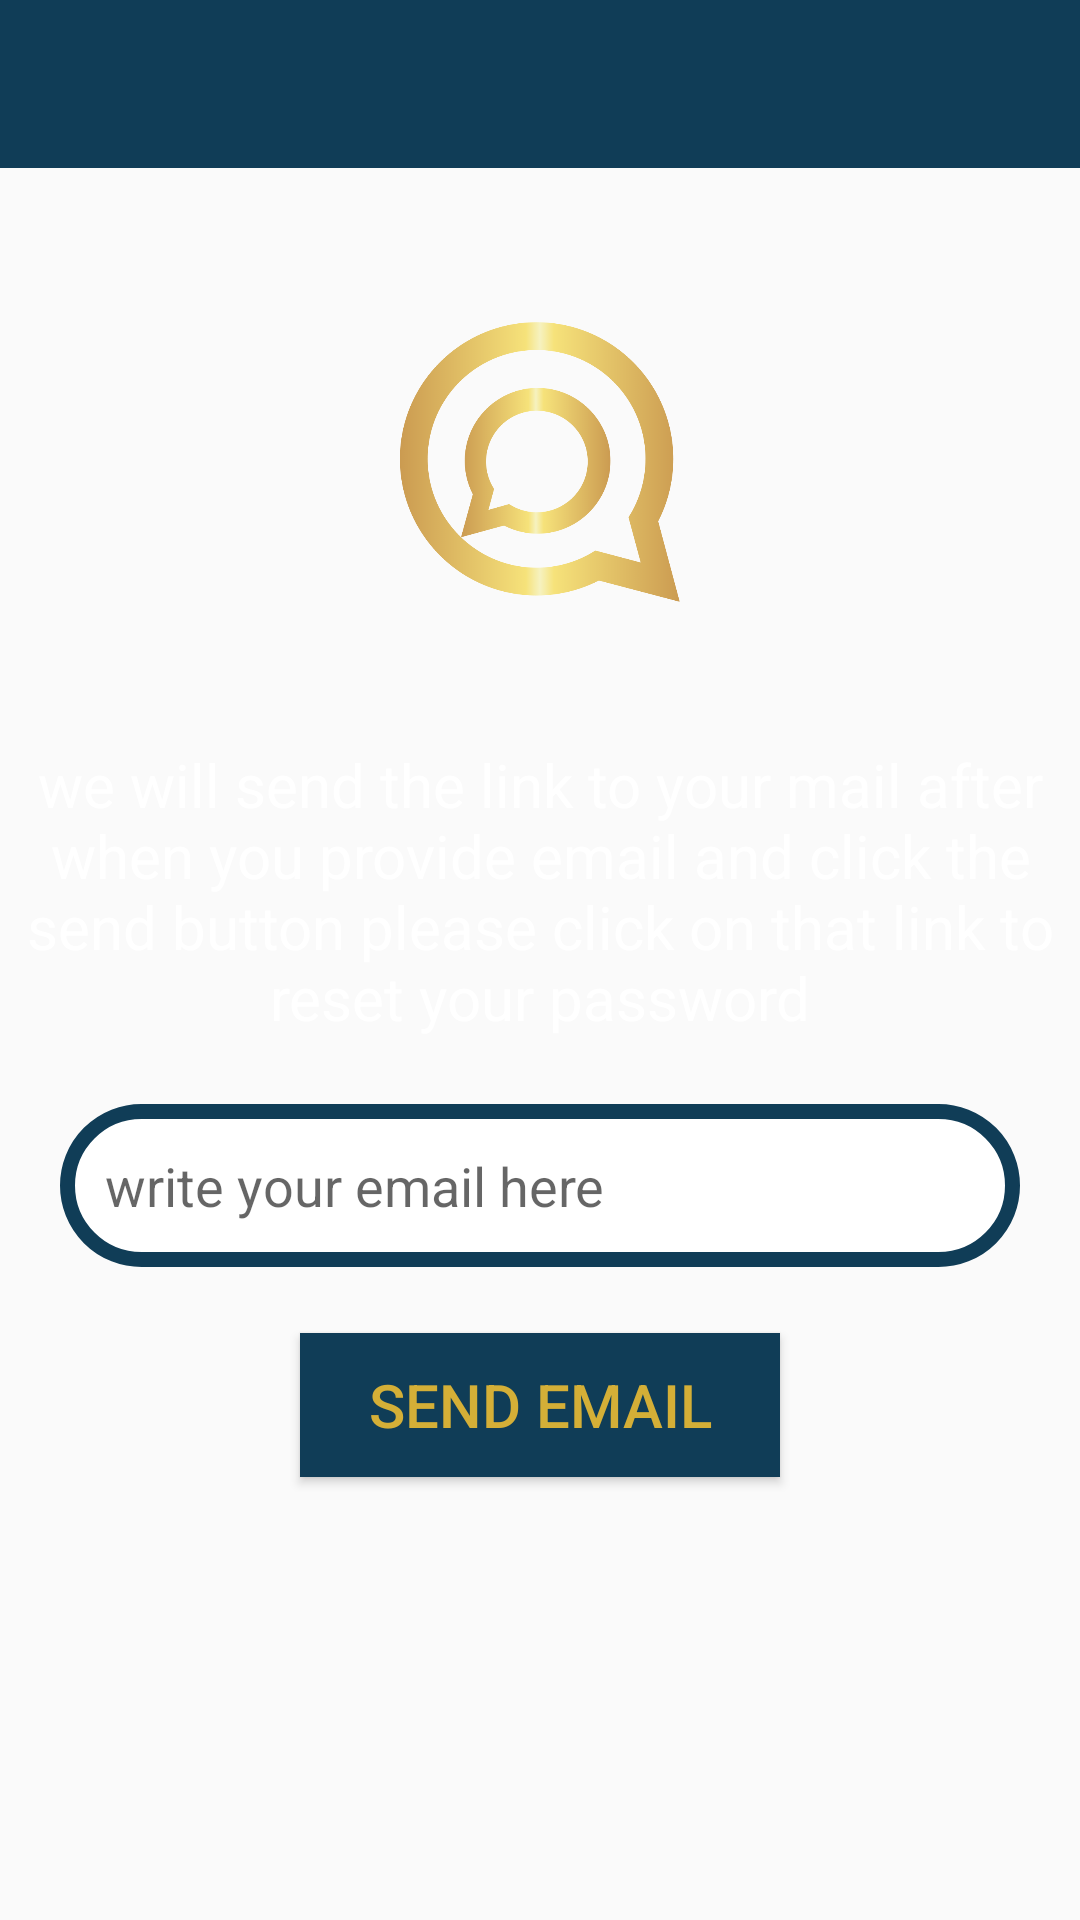

Android layout source for this screen:
<!-- AndroidManifest.xml: application theme AppTheme -->
<!-- res/layout/activity_reset_password.xml -->
<?xml version="1.0" encoding="utf-8"?>

<RelativeLayout
    xmlns:android="http://schemas.android.com/apk/res/android"
    xmlns:app="http://schemas.android.com/apk/res-auto"
    xmlns:tools="http://schemas.android.com/tools"
    android:layout_width="match_parent"
    android:layout_height="match_parent"
    tools:context=".ResetPasswordActivity"
    android:background="@drawable/bg">

    <include
        android:id="@+id/forget_password_toolbar"
        layout="@layout/app_bar_layout"/>

    <ImageView
        android:id="@+id/login_iconn"
        android:layout_width="250dp"
        android:layout_height="148dp"
        android:layout_centerHorizontal="true"
        android:layout_marginTop="80dp"
        app:srcCompat="@drawable/gold_trans"
        tools:ignore="VectorDrawableCompat" />

    <TextView
        android:id="@+id/forget_password_text"
        android:layout_width="match_parent"
        android:layout_height="wrap_content"
        android:layout_below="@+id/login_iconn"
        android:textAlignment="center"
        android:layout_centerHorizontal="true"
        android:text="we will send the link to your mail after when you provide email and click the send button please click on that link to reset your password"
        android:textSize="20sp"
        android:layout_marginTop="20dp"
        android:textColor="#ffff"
        android:gravity="center_horizontal" />

    <EditText
        android:id="@+id/reset_email"
        android:layout_width="match_parent"
        android:layout_height="wrap_content"
        android:layout_centerHorizontal="true"
        android:layout_below="@id/forget_password_text"
        android:layout_marginTop="22dp"
        android:ems="10"
        android:inputType="textEmailAddress"
        android:hint="write your email here"
        android:background="@drawable/inputs"
        android:padding="15dp"
        android:layout_marginLeft="20dp"
        android:layout_marginRight="20dp"
        android:importantForAutofill="no" />
    <Button
        android:id="@+id/send_email"

        android:layout_width="match_parent"
        android:layout_height="wrap_content"
        android:layout_below="@id/reset_email"
        android:text="send email"
        android:layout_marginTop="22dp"
        android:layout_marginRight="200dp"
        android:layout_centerHorizontal="true"
        android:background="@drawable/buttons"
        android:textSize="20sp"
        android:textColor="#D4AF37"/>

</RelativeLayout>
<!-- res/layout/app_bar_layout.xml (included above) -->
<?xml version="1.0" encoding="utf-8"?>

<androidx.appcompat.widget.Toolbar
    xmlns:android="http://schemas.android.com/apk/res/android"
    android:layout_width="match_parent"
    android:layout_height="wrap_content"
    android:background="@color/colorAccent"
    android:theme="@style/ThemeOverlay.AppCompat.Dark.ActionBar"
    android:id="@+id/main_app_bar">

</androidx.appcompat.widget.Toolbar>
<!-- resources referenced by this layout -->
<resources>
  <color name="colorAccent">#103d57</color>
  <!-- drawable buttons (drawable) -->
  <?xml version="1.0" encoding="utf-8"?>
  
  <shape
      xmlns:android="http://schemas.android.com/apk/res/android">
  
      <solid android:color="@color/colorAccent"> </solid>
  
  </shape>
  <!-- drawable gold_trans: png bitmap (drawable, 58519 bytes) -->
  <!-- drawable inputs (drawable) -->
  <?xml version="1.0" encoding="utf-8"?>
  
  <shape xmlns:android="http://schemas.android.com/apk/res/android">
  
      <solid android:color="#ffffff"> </solid>
  
      <corners android:radius="30dp"> </corners>
  
      <stroke
          android:color="@color/colorAccent"
          android:width="5dp">
      </stroke>
  
  </shape>
  <style name="AppTheme" parent="Theme.AppCompat.Light.NoActionBar">
          
          <item name="colorPrimary">@color/colorPrimary</item>
          <item name="colorPrimaryDark">@color/colorPrimaryDark</item>
          <item name="colorAccent">@color/colorAccent</item>
      </style>
  <color name="colorPrimary">#103d57</color>
  <color name="colorPrimaryDark">#103d57</color>
</resources>
